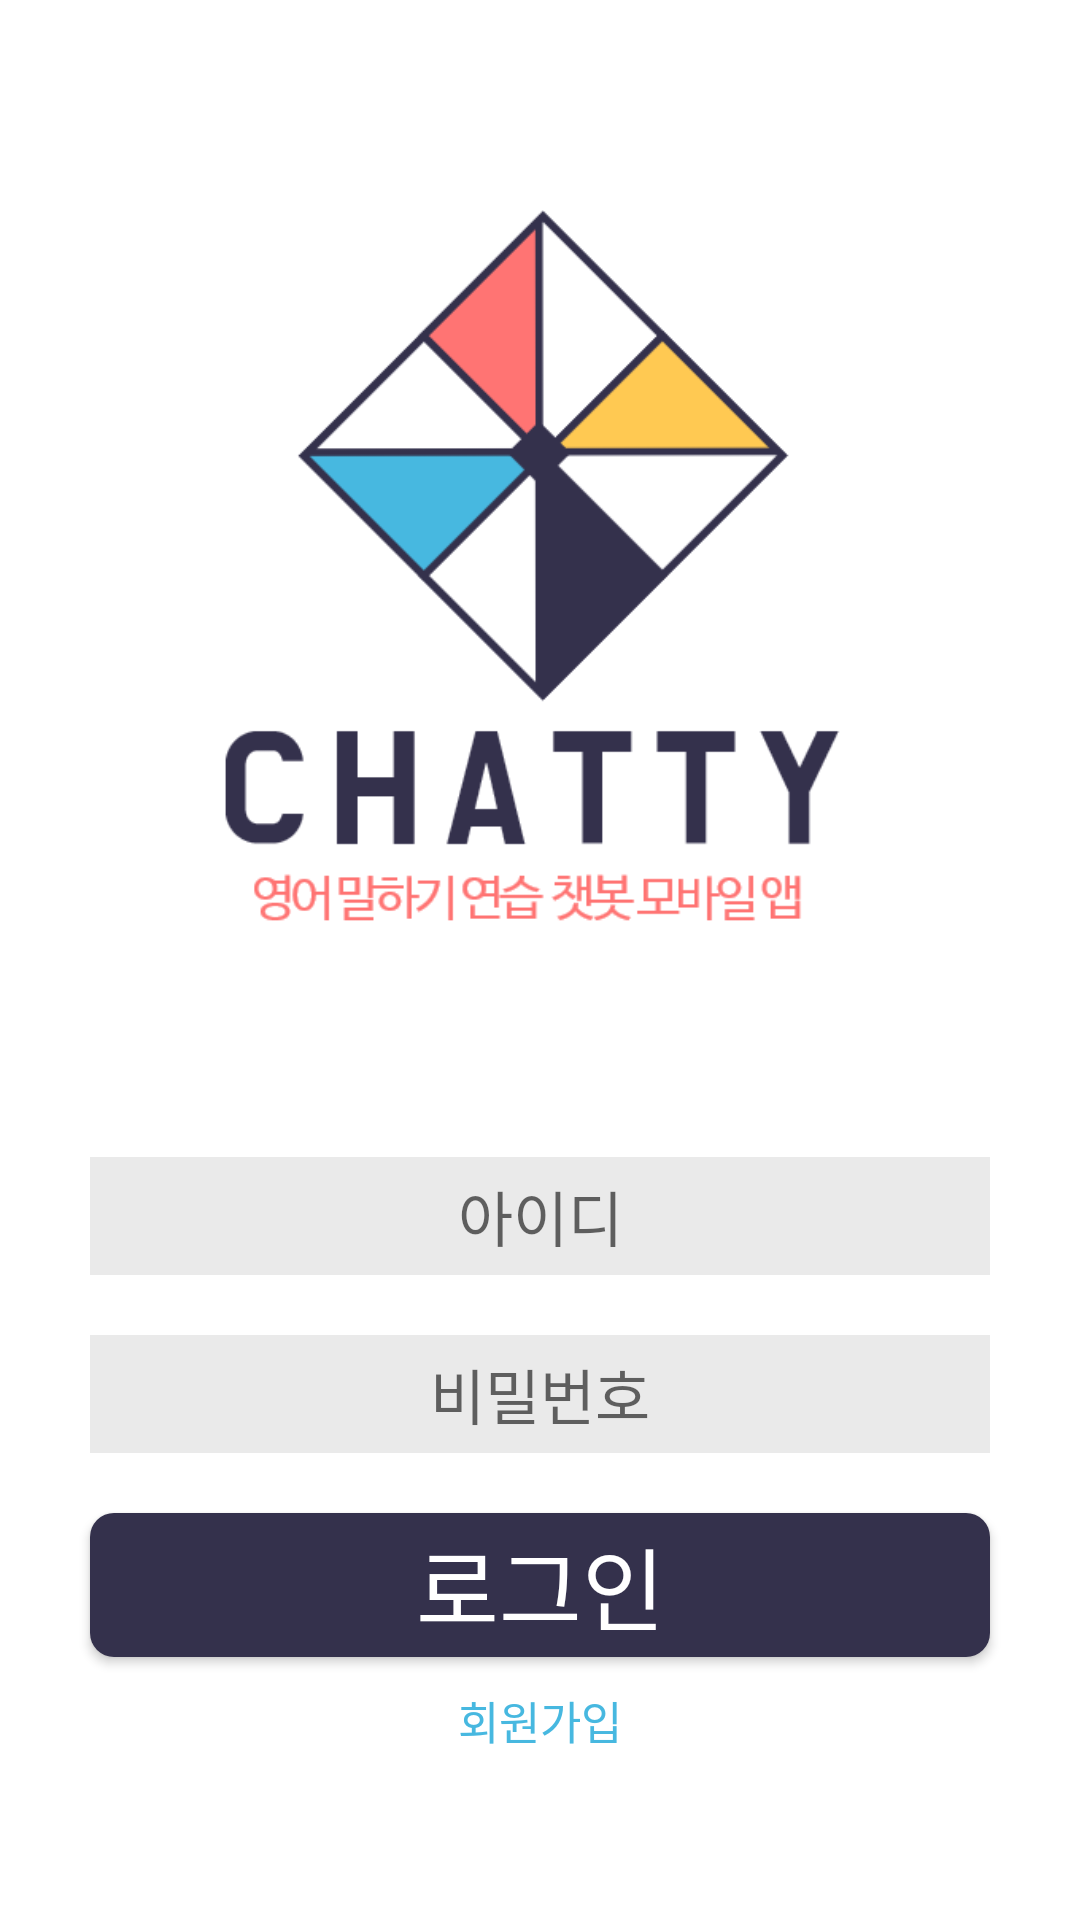

The Android layout XML behind this screen, and the referenced resources:
<!-- AndroidManifest.xml: activity theme Theme.AppCompat.Light.NoActionBar -->
<!-- res/layout/activity_login.xml -->
<?xml version="1.0" encoding="utf-8"?>
<LinearLayout xmlns:android="http://schemas.android.com/apk/res/android"
    xmlns:tools="http://schemas.android.com/tools"
    android:background="@color/default_white"
    android:theme="@style/Theme.AppCompat.Light.NoActionBar"
    android:layout_width="match_parent"
    android:layout_height="match_parent"
    tools:context="com.google.cloud.android.speech.LoginActivity"
    android:orientation="vertical">

    <LinearLayout
        android:layout_width="match_parent"
        android:layout_height="70dp">
    </LinearLayout>

    <ImageView
        android:layout_gravity="center"
        android:id="@+id/imageView"
        android:layout_width="275dp"
        android:layout_height="250dp"
        android:background="@color/default_white"
        android:gravity="top"
        android:src="@drawable/logo_sub" />

    <LinearLayout
        android:layout_width="match_parent"
        android:layout_height="match_parent"
        android:gravity="center_horizontal|center_vertical"
        android:orientation="vertical">

        
        <EditText
            android:id="@+id/edtId"
            android:layout_width="300dp"
            android:layout_height="wrap_content"
            android:layout_margin="10dp"
            android:background="#FFEAEAEA"
            android:hint="아이디"
            android:padding="5dp"
            android:textAlignment="center"
            android:textSize="20dp" />

        <EditText
            android:id="@+id/edtPw"
            android:layout_width="300dp"
            android:layout_height="wrap_content"
            android:layout_margin="10dp"
            android:background="#FFEAEAEA"
            android:hint="비밀번호"
            android:inputType="textPassword"
            android:padding="5dp"
            android:textAlignment="center"
            android:textSize="20dp" />

        <Button
            android:id="@+id/btnLogin"
            android:layout_width="300dp"
            android:layout_height="wrap_content"
            android:layout_margin="10dp"
            android:background="@xml/bt_corner"
            android:text="로그인"
            android:textColor="#FFFFFFFF"
            android:textSize="30dp" />

        <TextView
            android:id="@+id/tvJoin"
            android:layout_width="wrap_content"
            android:layout_height="wrap_content"
            android:text="회원가입"
            android:textColor="@color/default_blue"
            android:textSize="15dp" />

    </LinearLayout>

</LinearLayout>
<!-- resources referenced by this layout -->
<resources>
  <color name="default_blue">#47b8e0</color>
  <color name="default_white">#ffffff</color>
  <!-- drawable logo_sub: png bitmap (drawable, 21633 bytes) -->
</resources>
